Run: headless pygame with SDL's dummy video driver; simulated clock (each Clock.tick advances the game by its frame time, no real sleeping); random seed 0; keys injected as events and as key.get_pressed() state; no mouse input.
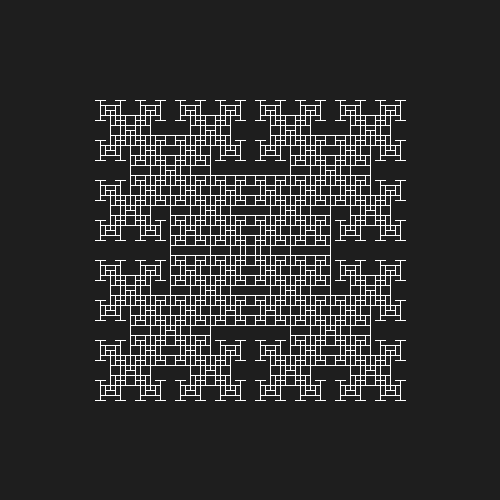
Frame 1 of 2 · flips 1–60 · no input
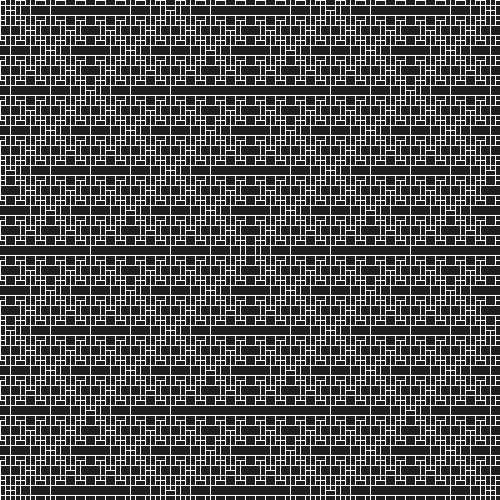
Frame 2 of 2 · flips 61–180 · tapped SPACE, RETURN · held RIGHT (→), D

The pygame program that drew these frames:

from typing import List, Optional, Tuple
import pygame
import sys


class ToothPick:
    def __init__(self, pos: pygame.math.Vector2, direction: int, length: float) -> None:

        if direction == 1:
            self.pt1: pygame.math.Vector2 = pygame.math.Vector2(
                pos.x - length / 2, pos.y
            )
            self.pt2: pygame.math.Vector2 = pygame.math.Vector2(
                pos.x + length / 2, pos.y
            )
        else:
            self.pt1: pygame.math.Vector2 = pygame.math.Vector2(
                pos.x, pos.y - length / 2
            )
            self.pt2: pygame.math.Vector2 = pygame.math.Vector2(
                pos.x, pos.y + length / 2
            )

        self.direction: int = direction
        self.length: float = length
        self.new: bool = True
        self.useful: bool = True

    def draw(self, WIN: pygame.surface.Surface) -> None:
        pygame.draw.line(WIN, (255, 255, 255), self.pt1, self.pt2, 1)

    def intersects(self, pos: pygame.math.Vector2) -> bool:
        return pos == self.pt1 or pos == self.pt2

    def create_picks(
        self, others
    ) -> Tuple[Optional["ToothPick"], Optional["ToothPick"]]:
        a, b = None, None
        for tp in others:
            if tp != self and tp.intersects(self.pt1):
                break
        else:
            a = ToothPick(self.pt1, self.direction * -1, self.length)

        for tp in others:
            if tp != self and tp.intersects(self.pt2):
                break
        else:
            b = ToothPick(self.pt2, self.direction * -1, self.length)
        return a, b

    def __bool__(self) -> bool:
        return self.useful or self.new


class Visualization:
    def __init__(self) -> None:
        self.W: int = 500
        self.H: int = 500
        self.WIN: pygame.surface.Surface = pygame.display.set_mode((self.W, self.H))

        self.running: bool = True
        self.clock: pygame.time.Clock = pygame.time.Clock()
        self.FPS: int = 60

        self.length: int = 10
        self.toothpicks: List[ToothPick] = [
            ToothPick(pygame.math.Vector2(self.W // 2, self.H // 2), 1, self.length)
        ]

        pygame.display.set_caption("Toothpick Sequence")

    def update(self) -> None:
        toothpicks = self.toothpicks[:]
        for i, tp in sorted(enumerate(self.toothpicks), reverse=True):
            if not tp:
                tp.useful = False
                self.toothpicks.pop(i)
                continue
            tp.new = False
            a, b = tp.create_picks(toothpicks)
            if a:
                self.toothpicks.append(a)
                a.draw(self.WIN)
            if b:
                self.toothpicks.append(b)
                b.draw(self.WIN)
            self.toothpicks.pop(i)

    def event_handler(self) -> None:
        for event in pygame.event.get():
            if event.type == pygame.QUIT or (
                event.type == pygame.KEYDOWN and event.key == pygame.K_ESCAPE
            ):
                pygame.quit()
                sys.exit()

    def run(self) -> None:
        self.WIN.fill((30, 30, 30))
        while self.running:
            self.clock.tick(self.FPS)
            self.event_handler()
            self.update()
            pygame.display.update()


def run() -> None:
    pygame.init()
    vis = Visualization()
    vis.run()


if __name__ == "__main__":
    run()
